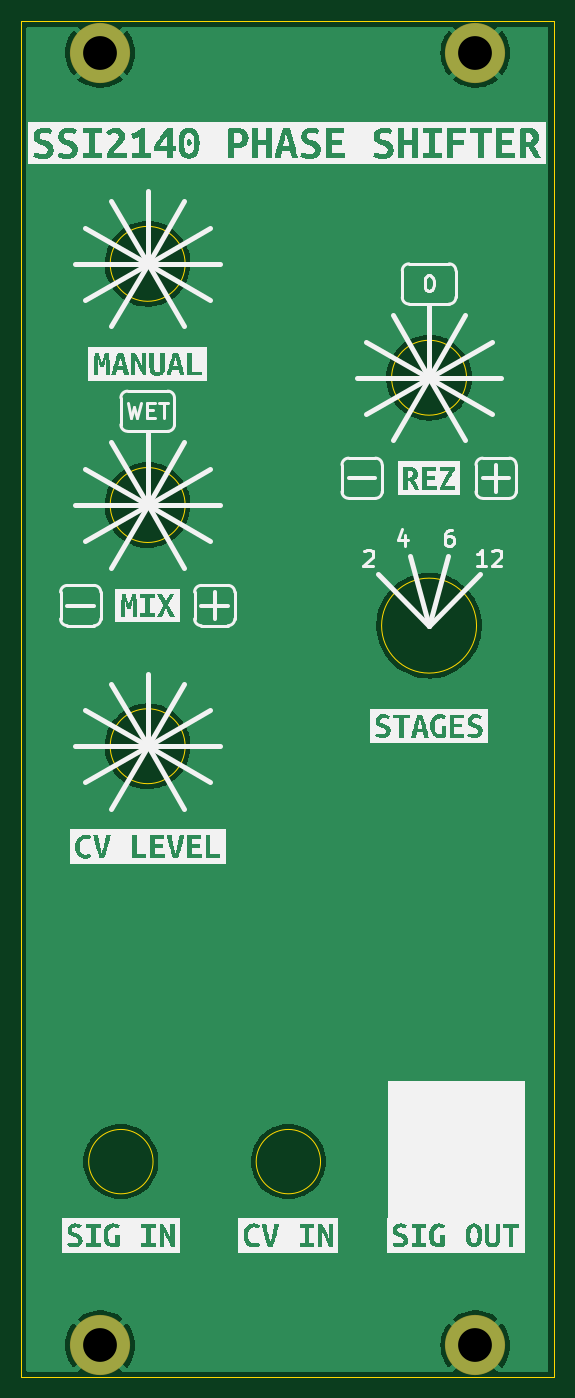
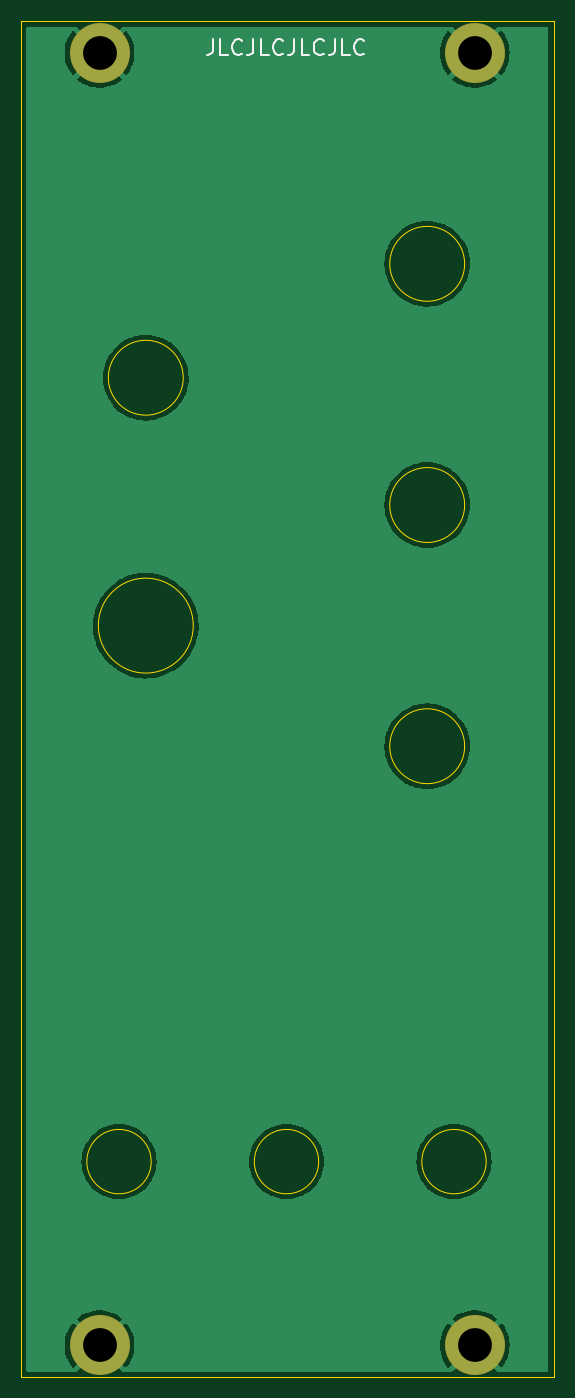
Circuit board: 11 layer files. Board 50.5 x 128.5 mm.
- bottom_copper: SSI2140_Phase_Shifter_front_panel-B_Cu.gbl (48842 bytes)
- bottom_mask: SSI2140_Phase_Shifter_front_panel-B_Mask.gbs (670 bytes)
- paste: SSI2140_Phase_Shifter_front_panel-B_Paste.gbp (539 bytes)
- bottom_silk: SSI2140_Phase_Shifter_front_panel-B_Silkscreen.gbo (3197 bytes)
- outline: SSI2140_Phase_Shifter_front_panel-Edge_Cuts.gm1 (1393 bytes)
- top_copper: SSI2140_Phase_Shifter_front_panel-F_Cu.gtl (45358 bytes)
- top_mask: SSI2140_Phase_Shifter_front_panel-F_Mask.gts (670 bytes)
- paste: SSI2140_Phase_Shifter_front_panel-F_Paste.gtp (539 bytes)
- top_silk: SSI2140_Phase_Shifter_front_panel-F_Silkscreen.gto (55386 bytes)
- drill: SSI2140_Phase_Shifter_front_panel-NPTH.drl (302 bytes)
- drill: SSI2140_Phase_Shifter_front_panel-PTH.drl (428 bytes)

=== bottom_copper: SSI2140_Phase_Shifter_front_panel-B_Cu.gbl (48842 bytes, source omitted) ===
=== bottom_mask: SSI2140_Phase_Shifter_front_panel-B_Mask.gbs ===
G04 #@! TF.GenerationSoftware,KiCad,Pcbnew,6.0.5+dfsg-1~bpo11+1*
G04 #@! TF.CreationDate,2022-10-14T00:14:09+00:00*
G04 #@! TF.ProjectId,SSI2140_Phase_Shifter_front_panel,53534932-3134-4305-9f50-686173655f53,0*
G04 #@! TF.SameCoordinates,Original*
G04 #@! TF.FileFunction,Soldermask,Bot*
G04 #@! TF.FilePolarity,Negative*
%FSLAX46Y46*%
G04 Gerber Fmt 4.6, Leading zero omitted, Abs format (unit mm)*
G04 Created by KiCad (PCBNEW 6.0.5+dfsg-1~bpo11+1) date 2022-10-14 00:14:09*
%MOMM*%
%LPD*%
G01*
G04 APERTURE LIST*
%ADD10C,5.702000*%
G04 APERTURE END LIST*
D10*
X126305000Y-32705000D03*
X161865000Y-32705000D03*
X161865000Y-155205000D03*
X126305000Y-155205000D03*
M02*

=== paste: SSI2140_Phase_Shifter_front_panel-B_Paste.gbp ===
G04 #@! TF.GenerationSoftware,KiCad,Pcbnew,6.0.5+dfsg-1~bpo11+1*
G04 #@! TF.CreationDate,2022-10-14T00:14:09+00:00*
G04 #@! TF.ProjectId,SSI2140_Phase_Shifter_front_panel,53534932-3134-4305-9f50-686173655f53,0*
G04 #@! TF.SameCoordinates,Original*
G04 #@! TF.FileFunction,Paste,Bot*
G04 #@! TF.FilePolarity,Positive*
%FSLAX46Y46*%
G04 Gerber Fmt 4.6, Leading zero omitted, Abs format (unit mm)*
G04 Created by KiCad (PCBNEW 6.0.5+dfsg-1~bpo11+1) date 2022-10-14 00:14:09*
%MOMM*%
%LPD*%
G01*
G04 APERTURE LIST*
G04 APERTURE END LIST*
M02*

=== bottom_silk: SSI2140_Phase_Shifter_front_panel-B_Silkscreen.gbo ===
G04 #@! TF.GenerationSoftware,KiCad,Pcbnew,6.0.5+dfsg-1~bpo11+1*
G04 #@! TF.CreationDate,2022-10-14T00:14:09+00:00*
G04 #@! TF.ProjectId,SSI2140_Phase_Shifter_front_panel,53534932-3134-4305-9f50-686173655f53,0*
G04 #@! TF.SameCoordinates,Original*
G04 #@! TF.FileFunction,Legend,Bot*
G04 #@! TF.FilePolarity,Positive*
%FSLAX46Y46*%
G04 Gerber Fmt 4.6, Leading zero omitted, Abs format (unit mm)*
G04 Created by KiCad (PCBNEW 6.0.5+dfsg-1~bpo11+1) date 2022-10-14 00:14:09*
%MOMM*%
%LPD*%
G01*
G04 APERTURE LIST*
%ADD10C,0.200000*%
%ADD11C,5.702000*%
G04 APERTURE END LIST*
D10*
X151133571Y-31423571D02*
X151133571Y-32495000D01*
X151205000Y-32709285D01*
X151347857Y-32852142D01*
X151562142Y-32923571D01*
X151705000Y-32923571D01*
X149705000Y-32923571D02*
X150419285Y-32923571D01*
X150419285Y-31423571D01*
X148347857Y-32780714D02*
X148419285Y-32852142D01*
X148633571Y-32923571D01*
X148776428Y-32923571D01*
X148990714Y-32852142D01*
X149133571Y-32709285D01*
X149205000Y-32566428D01*
X149276428Y-32280714D01*
X149276428Y-32066428D01*
X149205000Y-31780714D01*
X149133571Y-31637857D01*
X148990714Y-31495000D01*
X148776428Y-31423571D01*
X148633571Y-31423571D01*
X148419285Y-31495000D01*
X148347857Y-31566428D01*
X147276428Y-31423571D02*
X147276428Y-32495000D01*
X147347857Y-32709285D01*
X147490714Y-32852142D01*
X147705000Y-32923571D01*
X147847857Y-32923571D01*
X145847857Y-32923571D02*
X146562142Y-32923571D01*
X146562142Y-31423571D01*
X144490714Y-32780714D02*
X144562142Y-32852142D01*
X144776428Y-32923571D01*
X144919285Y-32923571D01*
X145133571Y-32852142D01*
X145276428Y-32709285D01*
X145347857Y-32566428D01*
X145419285Y-32280714D01*
X145419285Y-32066428D01*
X145347857Y-31780714D01*
X145276428Y-31637857D01*
X145133571Y-31495000D01*
X144919285Y-31423571D01*
X144776428Y-31423571D01*
X144562142Y-31495000D01*
X144490714Y-31566428D01*
X143419285Y-31423571D02*
X143419285Y-32495000D01*
X143490714Y-32709285D01*
X143633571Y-32852142D01*
X143847857Y-32923571D01*
X143990714Y-32923571D01*
X141990714Y-32923571D02*
X142705000Y-32923571D01*
X142705000Y-31423571D01*
X140633571Y-32780714D02*
X140705000Y-32852142D01*
X140919285Y-32923571D01*
X141062142Y-32923571D01*
X141276428Y-32852142D01*
X141419285Y-32709285D01*
X141490714Y-32566428D01*
X141562142Y-32280714D01*
X141562142Y-32066428D01*
X141490714Y-31780714D01*
X141419285Y-31637857D01*
X141276428Y-31495000D01*
X141062142Y-31423571D01*
X140919285Y-31423571D01*
X140705000Y-31495000D01*
X140633571Y-31566428D01*
X139562142Y-31423571D02*
X139562142Y-32495000D01*
X139633571Y-32709285D01*
X139776428Y-32852142D01*
X139990714Y-32923571D01*
X140133571Y-32923571D01*
X138133571Y-32923571D02*
X138847857Y-32923571D01*
X138847857Y-31423571D01*
X136776428Y-32780714D02*
X136847857Y-32852142D01*
X137062142Y-32923571D01*
X137205000Y-32923571D01*
X137419285Y-32852142D01*
X137562142Y-32709285D01*
X137633571Y-32566428D01*
X137705000Y-32280714D01*
X137705000Y-32066428D01*
X137633571Y-31780714D01*
X137562142Y-31637857D01*
X137419285Y-31495000D01*
X137205000Y-31423571D01*
X137062142Y-31423571D01*
X136847857Y-31495000D01*
X136776428Y-31566428D01*
%LPC*%
D11*
X126305000Y-32705000D03*
X161865000Y-32705000D03*
X161865000Y-155205000D03*
X126305000Y-155205000D03*
M02*

=== outline: SSI2140_Phase_Shifter_front_panel-Edge_Cuts.gm1 ===
G04 #@! TF.GenerationSoftware,KiCad,Pcbnew,6.0.5+dfsg-1~bpo11+1*
G04 #@! TF.CreationDate,2022-10-14T00:14:09+00:00*
G04 #@! TF.ProjectId,SSI2140_Phase_Shifter_front_panel,53534932-3134-4305-9f50-686173655f53,0*
G04 #@! TF.SameCoordinates,Original*
G04 #@! TF.FileFunction,Profile,NP*
%FSLAX46Y46*%
G04 Gerber Fmt 4.6, Leading zero omitted, Abs format (unit mm)*
G04 Created by KiCad (PCBNEW 6.0.5+dfsg-1~bpo11+1) date 2022-10-14 00:14:09*
%MOMM*%
%LPD*%
G01*
G04 APERTURE LIST*
G04 #@! TA.AperFunction,Profile*
%ADD10C,0.050000*%
G04 #@! TD*
G04 APERTURE END LIST*
D10*
X147195000Y-137795000D02*
G75*
G03*
X147195000Y-137795000I-3050000J0D01*
G01*
X163070000Y-137795000D02*
G75*
G03*
X163070000Y-137795000I-3050000J0D01*
G01*
X118805000Y-29705000D02*
X118805000Y-158205000D01*
X169305000Y-29705000D02*
X169305000Y-158205000D01*
X134360000Y-75565000D02*
G75*
G03*
X134360000Y-75565000I-3550000J0D01*
G01*
X161980000Y-86995000D02*
G75*
G03*
X161980000Y-86995000I-4500000J0D01*
G01*
X161030000Y-63500000D02*
G75*
G03*
X161030000Y-63500000I-3550000J0D01*
G01*
X134360000Y-98425000D02*
G75*
G03*
X134360000Y-98425000I-3550000J0D01*
G01*
X131320000Y-137795000D02*
G75*
G03*
X131320000Y-137795000I-3050000J0D01*
G01*
X118805000Y-29705000D02*
X169305000Y-29705000D01*
X134360000Y-52705000D02*
G75*
G03*
X134360000Y-52705000I-3550000J0D01*
G01*
X118805000Y-158205000D02*
X169305000Y-158205000D01*
M02*

=== top_copper: SSI2140_Phase_Shifter_front_panel-F_Cu.gtl (45358 bytes, source omitted) ===
=== top_mask: SSI2140_Phase_Shifter_front_panel-F_Mask.gts ===
G04 #@! TF.GenerationSoftware,KiCad,Pcbnew,6.0.5+dfsg-1~bpo11+1*
G04 #@! TF.CreationDate,2022-10-14T00:14:09+00:00*
G04 #@! TF.ProjectId,SSI2140_Phase_Shifter_front_panel,53534932-3134-4305-9f50-686173655f53,0*
G04 #@! TF.SameCoordinates,Original*
G04 #@! TF.FileFunction,Soldermask,Top*
G04 #@! TF.FilePolarity,Negative*
%FSLAX46Y46*%
G04 Gerber Fmt 4.6, Leading zero omitted, Abs format (unit mm)*
G04 Created by KiCad (PCBNEW 6.0.5+dfsg-1~bpo11+1) date 2022-10-14 00:14:09*
%MOMM*%
%LPD*%
G01*
G04 APERTURE LIST*
%ADD10C,5.702000*%
G04 APERTURE END LIST*
D10*
X126305000Y-32705000D03*
X161865000Y-32705000D03*
X161865000Y-155205000D03*
X126305000Y-155205000D03*
M02*

=== paste: SSI2140_Phase_Shifter_front_panel-F_Paste.gtp ===
G04 #@! TF.GenerationSoftware,KiCad,Pcbnew,6.0.5+dfsg-1~bpo11+1*
G04 #@! TF.CreationDate,2022-10-14T00:14:09+00:00*
G04 #@! TF.ProjectId,SSI2140_Phase_Shifter_front_panel,53534932-3134-4305-9f50-686173655f53,0*
G04 #@! TF.SameCoordinates,Original*
G04 #@! TF.FileFunction,Paste,Top*
G04 #@! TF.FilePolarity,Positive*
%FSLAX46Y46*%
G04 Gerber Fmt 4.6, Leading zero omitted, Abs format (unit mm)*
G04 Created by KiCad (PCBNEW 6.0.5+dfsg-1~bpo11+1) date 2022-10-14 00:14:09*
%MOMM*%
%LPD*%
G01*
G04 APERTURE LIST*
G04 APERTURE END LIST*
M02*

=== top_silk: SSI2140_Phase_Shifter_front_panel-F_Silkscreen.gto (55386 bytes, source omitted) ===
=== drill: SSI2140_Phase_Shifter_front_panel-NPTH.drl ===
M48
; DRILL file {KiCad 6.0.5+dfsg-1~bpo11+1} date Fri Oct 14 00:14:09 2022
; FORMAT={-:-/ absolute / metric / decimal}
; #@! TF.CreationDate,2022-10-14T00:14:09+00:00
; #@! TF.GenerationSoftware,Kicad,Pcbnew,6.0.5+dfsg-1~bpo11+1
; #@! TF.FileFunction,NonPlated,1,2,NPTH
FMAT,2
METRIC
%
G90
G05
T0
M30

=== drill: SSI2140_Phase_Shifter_front_panel-PTH.drl ===
M48
; DRILL file {KiCad 6.0.5+dfsg-1~bpo11+1} date Fri Oct 14 00:14:09 2022
; FORMAT={-:-/ absolute / metric / decimal}
; #@! TF.CreationDate,2022-10-14T00:14:09+00:00
; #@! TF.GenerationSoftware,Kicad,Pcbnew,6.0.5+dfsg-1~bpo11+1
; #@! TF.FileFunction,Plated,1,2,PTH
FMAT,2
METRIC
; #@! TA.AperFunction,Plated,PTH,ComponentDrill
T1C3.200
%
G90
G05
T1
X126.305Y-32.705
X126.305Y-155.205
X161.865Y-32.705
X161.865Y-155.205
T0
M30

